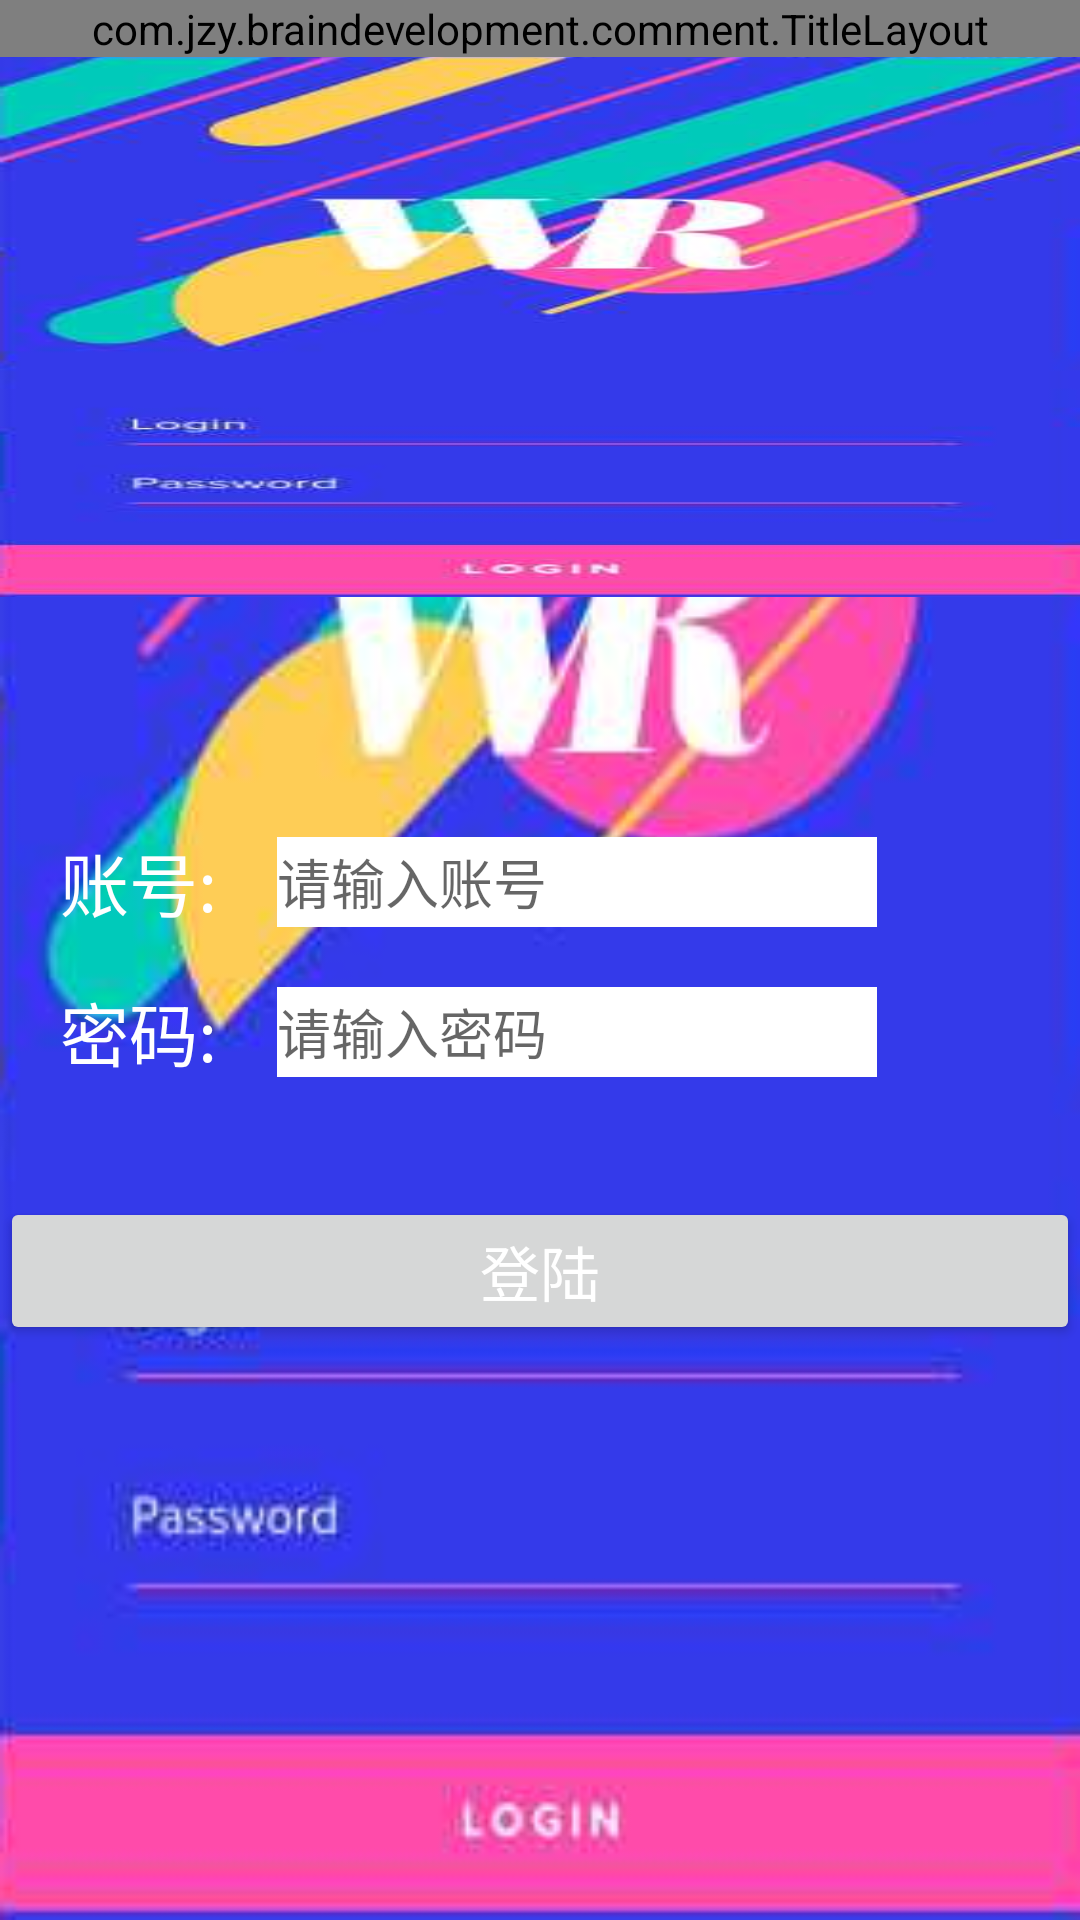

Reconstruct the res/layout file that produces this screen, plus the resources it refers to.
<!-- AndroidManifest.xml: application theme Theme.Design.Light.NoActionBar -->
<!-- res/layout/login_layout.xml -->
<?xml version="1.0" encoding="utf-8"?>
<LinearLayout xmlns:android="http://schemas.android.com/apk/res/android"
    android:layout_width="match_parent"
    android:layout_height="match_parent"
    xmlns:app="http://schemas.android.com/apk/res-auto"
    android:background="@drawable/logo"
    android:orientation="vertical">

    
        
        
        
        
        
        
        
    
    <com.jzy.braindevelopment.comment.TitleLayout
        android:layout_width="match_parent"
        android:layout_height="wrap_content"
        app:layout_constraintLeft_toLeftOf="parent"
        app:layout_constraintTop_toTopOf="parent" />

    <LinearLayout
        android:layout_width="match_parent"
        android:layout_height="180dip"
        android:background="@drawable/logo"
        android:orientation="horizontal"></LinearLayout>

    <LinearLayout
        android:layout_width="match_parent"
        android:layout_height="50dip"
        android:orientation="horizontal"
        android:layout_marginTop="70dip">
        <TextView
            android:layout_width="wrap_content"
            android:layout_height="wrap_content"
            android:text="账号:"
            android:textColor="#FFFFFF"
            android:textSize="23dip"
            android:layout_gravity="center_vertical"
            android:layout_marginLeft="20dip"/>

        <EditText
            android:layout_width="200dip"
            android:layout_height="30dip"
            android:layout_gravity="center_vertical"
            android:layout_marginLeft="20dip"
            android:background="#FFFFFF"
            android:hint="请输入账号" />

    </LinearLayout>

    <LinearLayout
        android:layout_width="match_parent"
        android:layout_height="50dip"
        android:orientation="horizontal">
        <TextView
            android:layout_width="wrap_content"
            android:layout_height="wrap_content"
            android:text="密码:"
            android:textColor="#FFFFFF"
            android:textSize="23dip"
            android:layout_gravity="center_vertical"
            android:layout_marginLeft="20dip"/>

        <EditText
            android:layout_width="200dip"
            android:layout_height="30dip"
            android:layout_gravity="center_vertical"
            android:background="#FFFFFF"
            android:hint="请输入密码"
            android:password="true"
            android:layout_marginLeft="20dip"/>
    </LinearLayout>

    <LinearLayout
        android:layout_width="match_parent"
        android:layout_height="50dip"
        android:orientation="horizontal"
        android:layout_marginTop="30dip">

        <Button
            android:layout_width="match_parent"
            android:layout_height="wrap_content"
            android:text="登陆"
            android:textColor="#FFFFFF"
            android:textSize="20dip"
            />
    </LinearLayout>
</LinearLayout>
<!-- resources referenced by this layout -->
<resources>
  <!-- drawable logo: png bitmap (drawable, 93062 bytes) -->
</resources>
